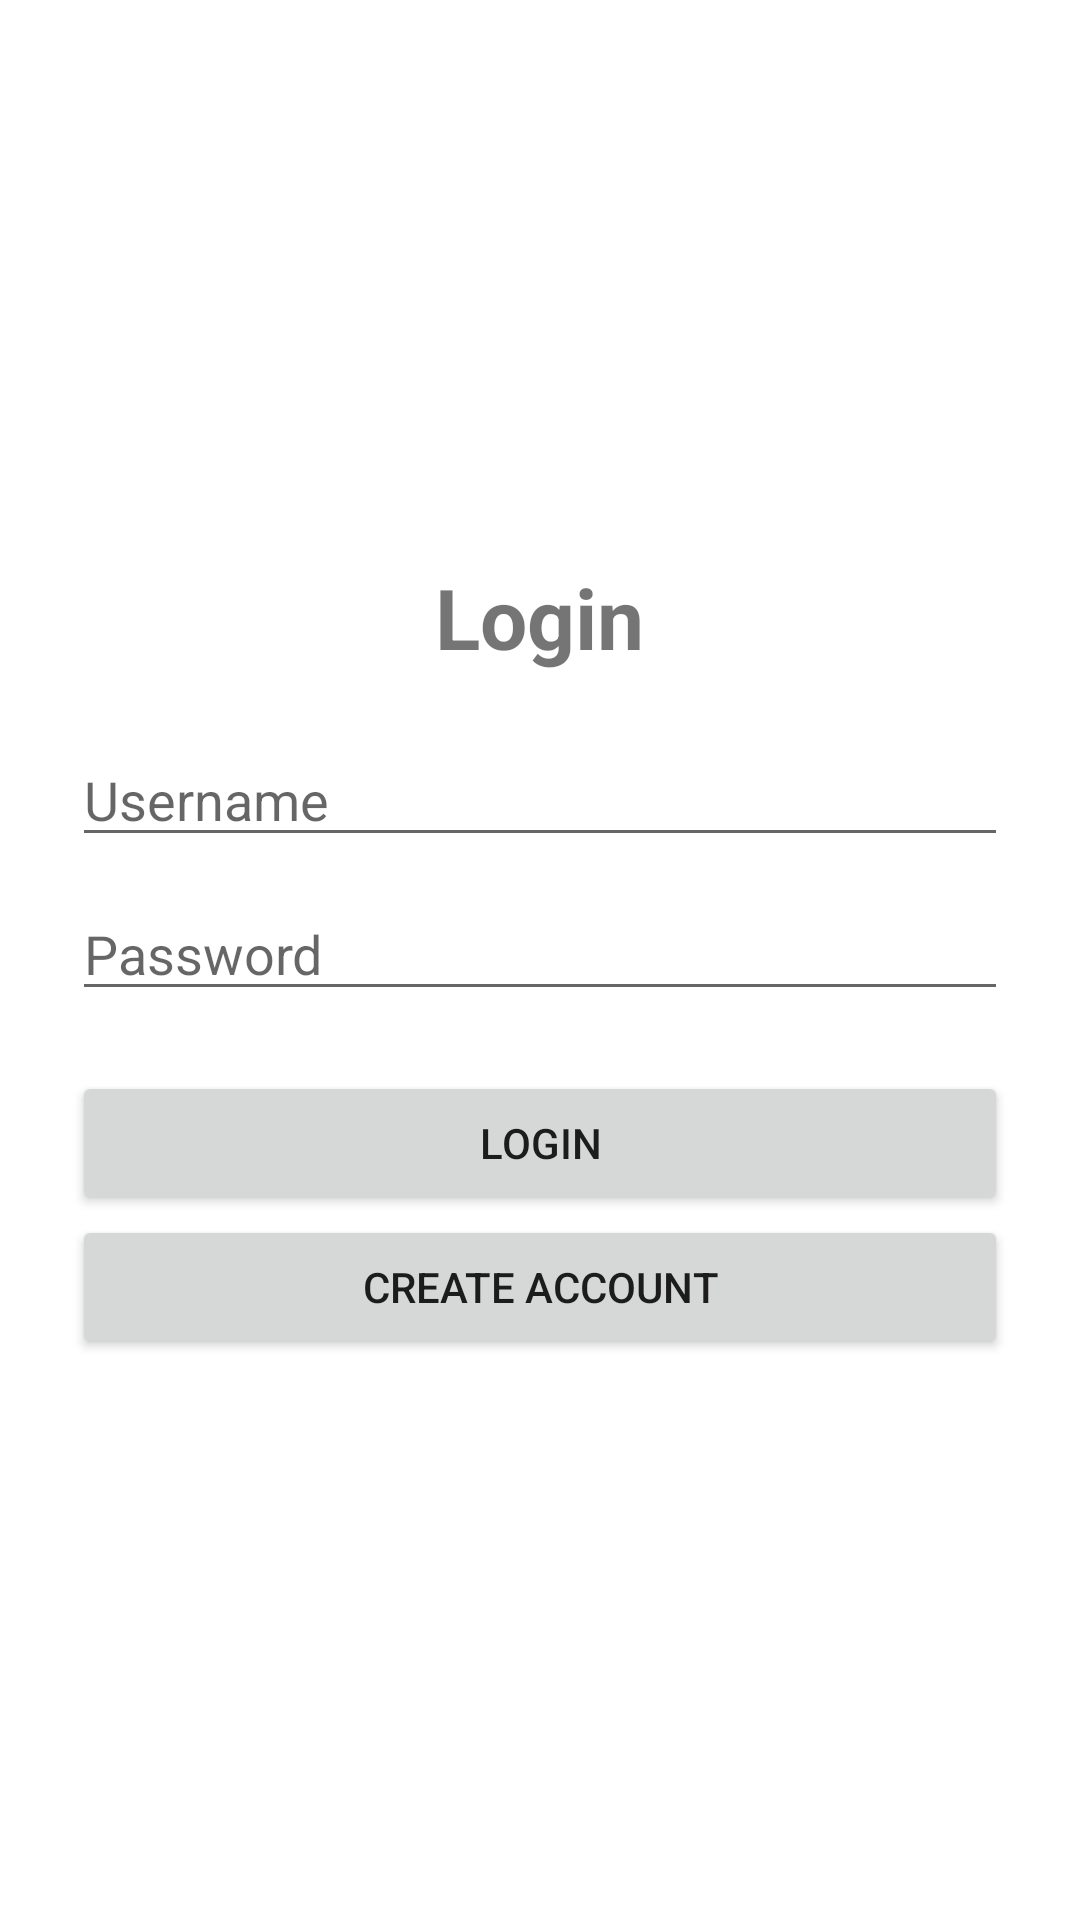

Write the Android layout XML for this screen, with the resource values it uses.
<!-- AndroidManifest.xml: application theme Theme.StudentPlanner -->
<!-- res/layout/activity_login.xml -->
<LinearLayout xmlns:android="http://schemas.android.com/apk/res/android"
    android:layout_width="match_parent"
    android:layout_height="match_parent"
    android:orientation="vertical"
    android:padding="24dp"
    android:gravity="center">

    <TextView
        android:layout_width="wrap_content"
        android:layout_height="wrap_content"
        android:text="Login"
        android:textSize="28sp"
        android:textStyle="bold"
        android:layout_marginBottom="20dp"/>

    <EditText
        android:id="@+id/editUsername"
        android:hint="Username"
        android:inputType="text"
        android:layout_width="match_parent"
        android:layout_height="wrap_content"/>

    <EditText
        android:id="@+id/editPassword"
        android:hint="Password"
        android:inputType="textPassword"
        android:layout_width="match_parent"
        android:layout_height="wrap_content"
        android:layout_marginTop="10dp"/>

    <Button
        android:id="@+id/btnLogin"
        android:text="Login"
        android:layout_width="match_parent"
        android:layout_height="wrap_content"
        android:layout_marginTop="20dp"/>

    <Button
        android:id="@+id/btnGoRegister"
        android:text="Create Account"
        android:layout_width="match_parent"
        android:layout_height="wrap_content"/>
</LinearLayout>
<!-- resources referenced by this layout -->
<resources>
  <style name="Theme.StudentPlanner" parent="Theme.MaterialComponents.DayNight.DarkActionBar">
          
          <item name="colorPrimary">@color/purple_500</item>
          <item name="colorPrimaryVariant">@color/purple_700</item>
          <item name="colorOnPrimary">@color/white</item>
          
          <item name="colorSecondary">@color/teal_200</item>
          <item name="colorSecondaryVariant">@color/teal_700</item>
          <item name="colorOnSecondary">@color/black</item>
          
          <item name="android:statusBarColor">?attr/colorPrimaryVariant</item>
          
      </style>
  <color name="purple_500">#FF6200EE</color>
  <color name="purple_700">#FF3700B3</color>
  <color name="white">#FFFFFFFF</color>
  <color name="teal_200">#FF03DAC5</color>
  <color name="teal_700">#FF018786</color>
  <color name="black">#FF000000</color>
</resources>
